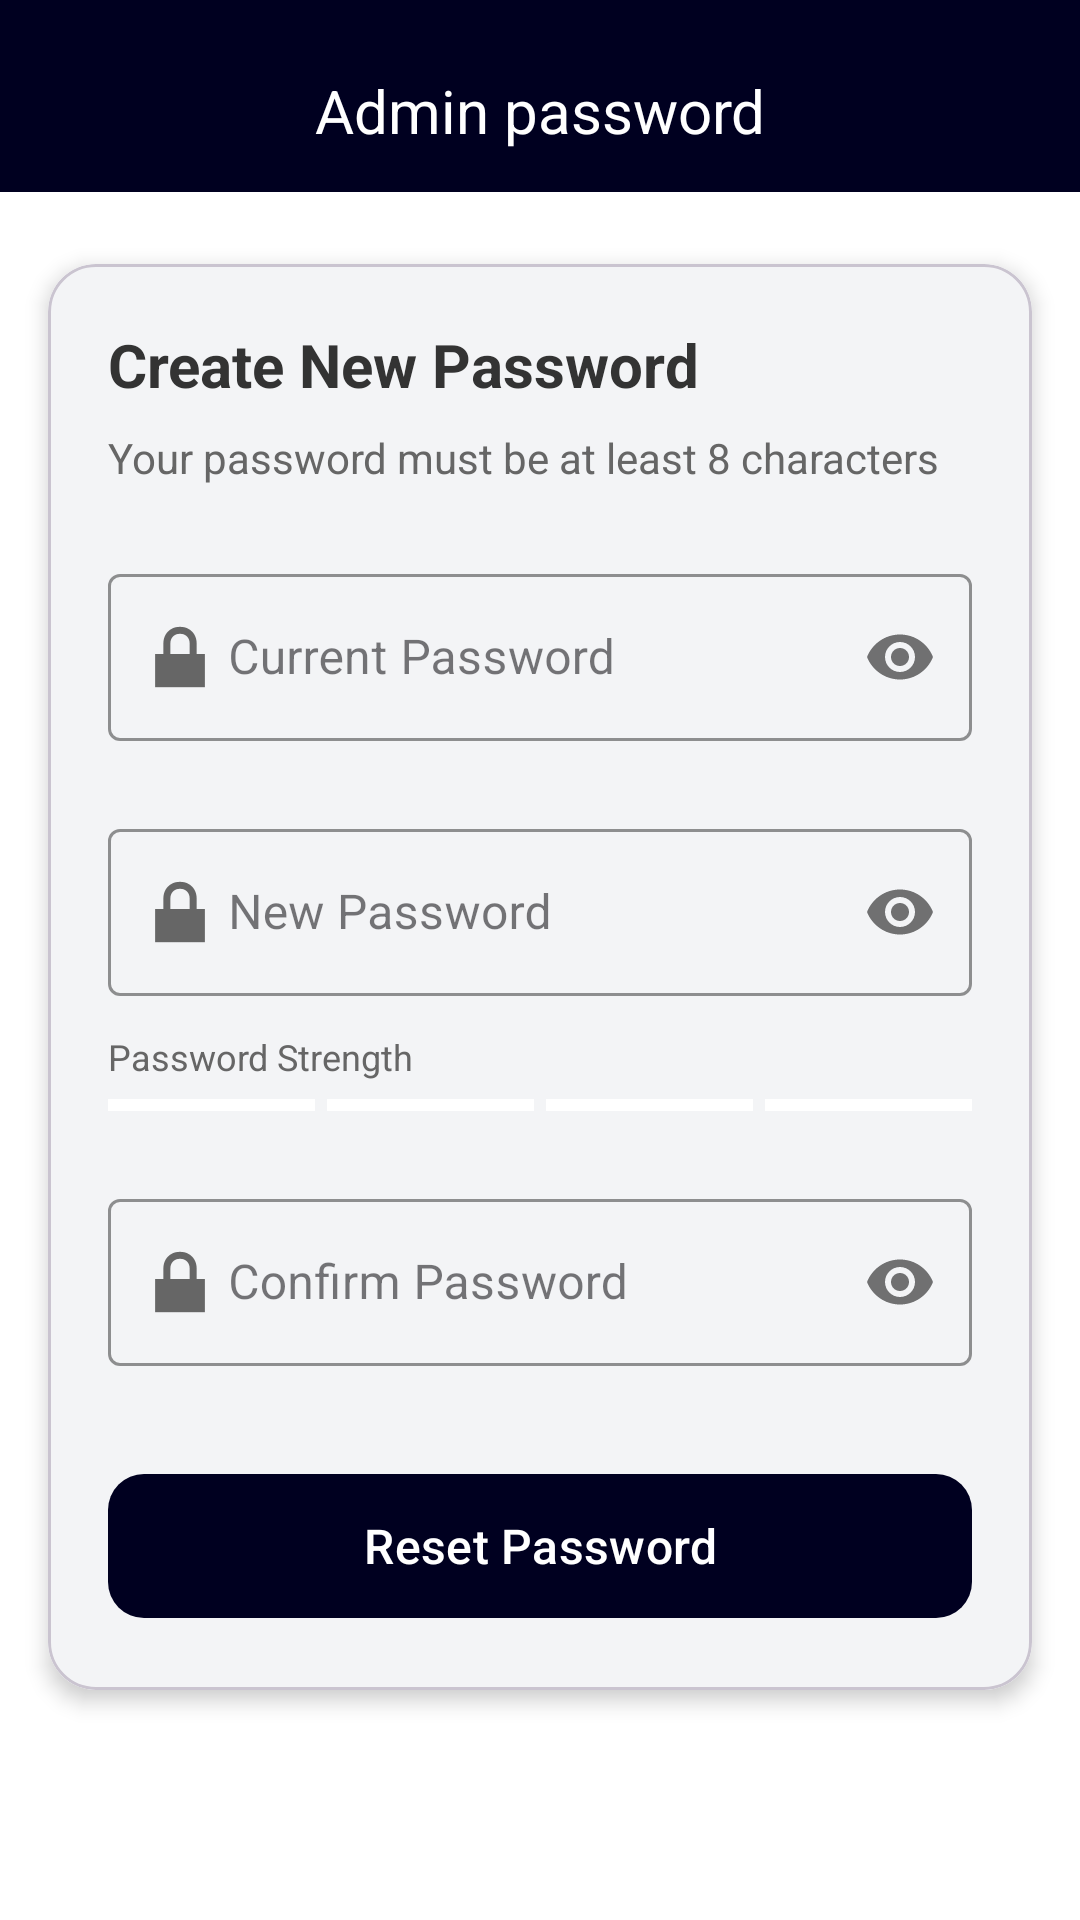

Here is an Android app screen rendered from its layout file. Give the layout XML and the strings, colors and styles it references.
<!-- AndroidManifest.xml: application theme Theme.WiFiManager -->
<!-- res/layout/activity_pass_reset.xml -->
<?xml version="1.0" encoding="utf-8"?>
<androidx.constraintlayout.widget.ConstraintLayout xmlns:android="http://schemas.android.com/apk/res/android"
    xmlns:app="http://schemas.android.com/apk/res-auto"
    android:layout_width="match_parent"
    android:layout_height="match_parent"
    android:background="@android:color/white"
    android:id="@+id/main">

    
    <androidx.appcompat.widget.Toolbar
        android:id="@+id/toolbar"
        android:layout_width="match_parent"
        android:layout_height="wrap_content"
        android:background="@color/topColor"
        android:theme="@style/ThemeOverlay.AppCompat.ActionBar"
        app:navigationIcon="@drawable/left"
        app:popupTheme="@style/ThemeOverlay.AppCompat.Light"
        android:paddingTop="10dp"
        android:elevation="4dp"
        app:layout_constraintTop_toTopOf="parent">

        <TextView
            android:layout_width="wrap_content"
            android:layout_height="wrap_content"
            android:layout_gravity="center"
            android:text="Admin password"
            android:textColor="@android:color/white"
            android:textSize="20sp" />
    </androidx.appcompat.widget.Toolbar>

    
    <com.google.android.material.card.MaterialCardView
        android:layout_width="match_parent"
        android:layout_height="wrap_content"
        android:layout_marginTop="24dp"
        android:layout_marginHorizontal="16dp"
        app:layout_constraintTop_toBottomOf="@id/toolbar"
        app:layout_constraintBottom_toBottomOf="parent"
        app:layout_constraintVertical_bias="0"
        android:background="@color/white"
        app:cardCornerRadius="16dp"
        app:cardElevation="4dp">

        <androidx.constraintlayout.widget.ConstraintLayout
            android:layout_width="match_parent"
            android:layout_height="wrap_content"
            android:background="@color/buttonBackground"
            android:padding="20dp">

            
            <TextView
                android:id="@+id/header_text"
                android:layout_width="match_parent"
                android:layout_height="wrap_content"
                android:text="Create New Password"
                android:textSize="20sp"
                android:textStyle="bold"
                android:textColor="#333333"
                app:layout_constraintTop_toTopOf="parent" />

            <TextView
                android:id="@+id/subheader_text"
                android:layout_width="match_parent"
                android:layout_height="wrap_content"
                android:text="Your password must be at least 8 characters"
                android:textSize="14sp"
                android:textColor="#666666"
                android:layout_marginTop="8dp"
                app:layout_constraintTop_toBottomOf="@id/header_text" />

            
            <com.google.android.material.textfield.TextInputLayout
                android:id="@+id/old_password_layout"
                android:layout_width="match_parent"
                android:layout_height="wrap_content"
                android:layout_marginTop="24dp"
                app:layout_constraintTop_toBottomOf="@id/subheader_text"
                app:hintEnabled="true"
                android:hint="Current Password"
                app:passwordToggleEnabled="true"
                app:startIconDrawable="@android:drawable/ic_lock_lock"
                app:startIconContentDescription="Current password icon"
                app:startIconTint="#666666"
                app:startIconCheckable="false"
                app:boxStrokeColor="#4CAF50"
                style="@style/Widget.MaterialComponents.TextInputLayout.OutlinedBox">

                <com.google.android.material.textfield.TextInputEditText
                    android:id="@+id/old_password_input"
                    android:layout_width="match_parent"
                    android:layout_height="wrap_content"
                    android:inputType="textPassword"
                    android:textSize="16sp"
                    android:paddingStart="40dp" />
            </com.google.android.material.textfield.TextInputLayout>

            
            <com.google.android.material.textfield.TextInputLayout
                android:id="@+id/new_password_layout"
                android:layout_width="match_parent"
                android:layout_height="wrap_content"
                android:layout_marginTop="24dp"
                app:layout_constraintTop_toBottomOf="@id/old_password_layout"
                app:hintEnabled="true"
                android:hint="New Password"
                app:passwordToggleEnabled="true"
                app:startIconDrawable="@android:drawable/ic_lock_lock"
                app:startIconContentDescription="Password icon"
                app:startIconTint="#666666"
                app:startIconCheckable="false"
                app:boxStrokeColor="#4CAF50"
                style="@style/Widget.MaterialComponents.TextInputLayout.OutlinedBox">

                <com.google.android.material.textfield.TextInputEditText
                    android:id="@+id/new_password_input"
                    android:layout_width="match_parent"
                    android:layout_height="wrap_content"
                    android:inputType="textPassword"
                    android:textSize="16sp"
                    android:paddingStart="40dp" />
            </com.google.android.material.textfield.TextInputLayout>

            
            <LinearLayout
                android:id="@+id/password_strength_container"
                android:layout_width="match_parent"
                android:layout_height="wrap_content"
                android:orientation="vertical"
                android:layout_marginTop="12dp"
                app:layout_constraintTop_toBottomOf="@id/new_password_layout">

                <TextView
                    android:layout_width="wrap_content"
                    android:layout_height="wrap_content"
                    android:text="Password Strength"
                    android:textSize="12sp"
                    android:textColor="#666666" />

                <LinearLayout
                    android:layout_width="match_parent"
                    android:layout_height="wrap_content"
                    android:orientation="horizontal"
                    android:layout_marginTop="6dp">

                    <View
                        android:id="@+id/strength_indicator_1"
                        android:layout_width="0dp"
                        android:layout_height="4dp"
                        android:layout_weight="1"
                        android:background="@color/white"
                        android:layout_marginEnd="4dp" />

                    <View
                        android:id="@+id/strength_indicator_2"
                        android:layout_width="0dp"
                        android:layout_height="4dp"
                        android:layout_weight="1"
                        android:background="@color/white"
                        android:layout_marginEnd="4dp" />

                    <View
                        android:id="@+id/strength_indicator_3"
                        android:layout_width="0dp"
                        android:layout_height="4dp"
                        android:layout_weight="1"
                        android:background="@color/white"
                        android:layout_marginEnd="4dp" />

                    <View
                        android:id="@+id/strength_indicator_4"
                        android:layout_width="0dp"
                        android:layout_height="4dp"
                        android:layout_weight="1"
                        android:background="@color/white" />
                </LinearLayout>
            </LinearLayout>

            
            <com.google.android.material.textfield.TextInputLayout
                android:id="@+id/confirm_password_layout"
                android:layout_width="match_parent"
                android:layout_height="wrap_content"
                android:layout_marginTop="24dp"
                app:layout_constraintTop_toBottomOf="@id/password_strength_container"
                app:hintEnabled="true"
                android:hint="Confirm Password"
                app:passwordToggleEnabled="true"
                app:startIconDrawable="@android:drawable/ic_lock_lock"
                app:startIconContentDescription="Confirm password icon"
                app:startIconTint="#666666"
                app:startIconCheckable="false"
                app:boxStrokeColor="#4CAF50"
                style="@style/Widget.MaterialComponents.TextInputLayout.OutlinedBox">

                <com.google.android.material.textfield.TextInputEditText
                    android:id="@+id/confirm_password_input"
                    android:layout_width="match_parent"
                    android:layout_height="wrap_content"
                    android:inputType="textPassword"
                    android:textSize="16sp"
                    android:paddingStart="40dp" />
            </com.google.android.material.textfield.TextInputLayout>

            
            <com.google.android.material.button.MaterialButton
                android:id="@+id/ok_button"
                android:layout_width="match_parent"
                android:layout_height="56dp"
                android:text="Reset Password"
                android:textAllCaps="false"
                android:textSize="16sp"
                app:cornerRadius="12dp"
                android:layout_marginTop="32dp"
                app:layout_constraintTop_toBottomOf="@id/confirm_password_layout" />
        </androidx.constraintlayout.widget.ConstraintLayout>
    </com.google.android.material.card.MaterialCardView>
</androidx.constraintlayout.widget.ConstraintLayout>
<!-- resources referenced by this layout -->
<resources>
  <color name="buttonBackground">#F3F4F6</color>
  <color name="topColor">#000020</color>
  <color name="white">#FFFFFFFF</color>
  <style name="Theme.WiFiManager" parent="Base.Theme.WiFiManager" />
  <style name="Base.Theme.WiFiManager" parent="Theme.Material3.Light.NoActionBar">
          
          <item name="colorPrimary">@color/topColor</item>
          <item name="android:forceDarkAllowed" tools:ignore="NewApi">false</item> 
      </style>
</resources>
